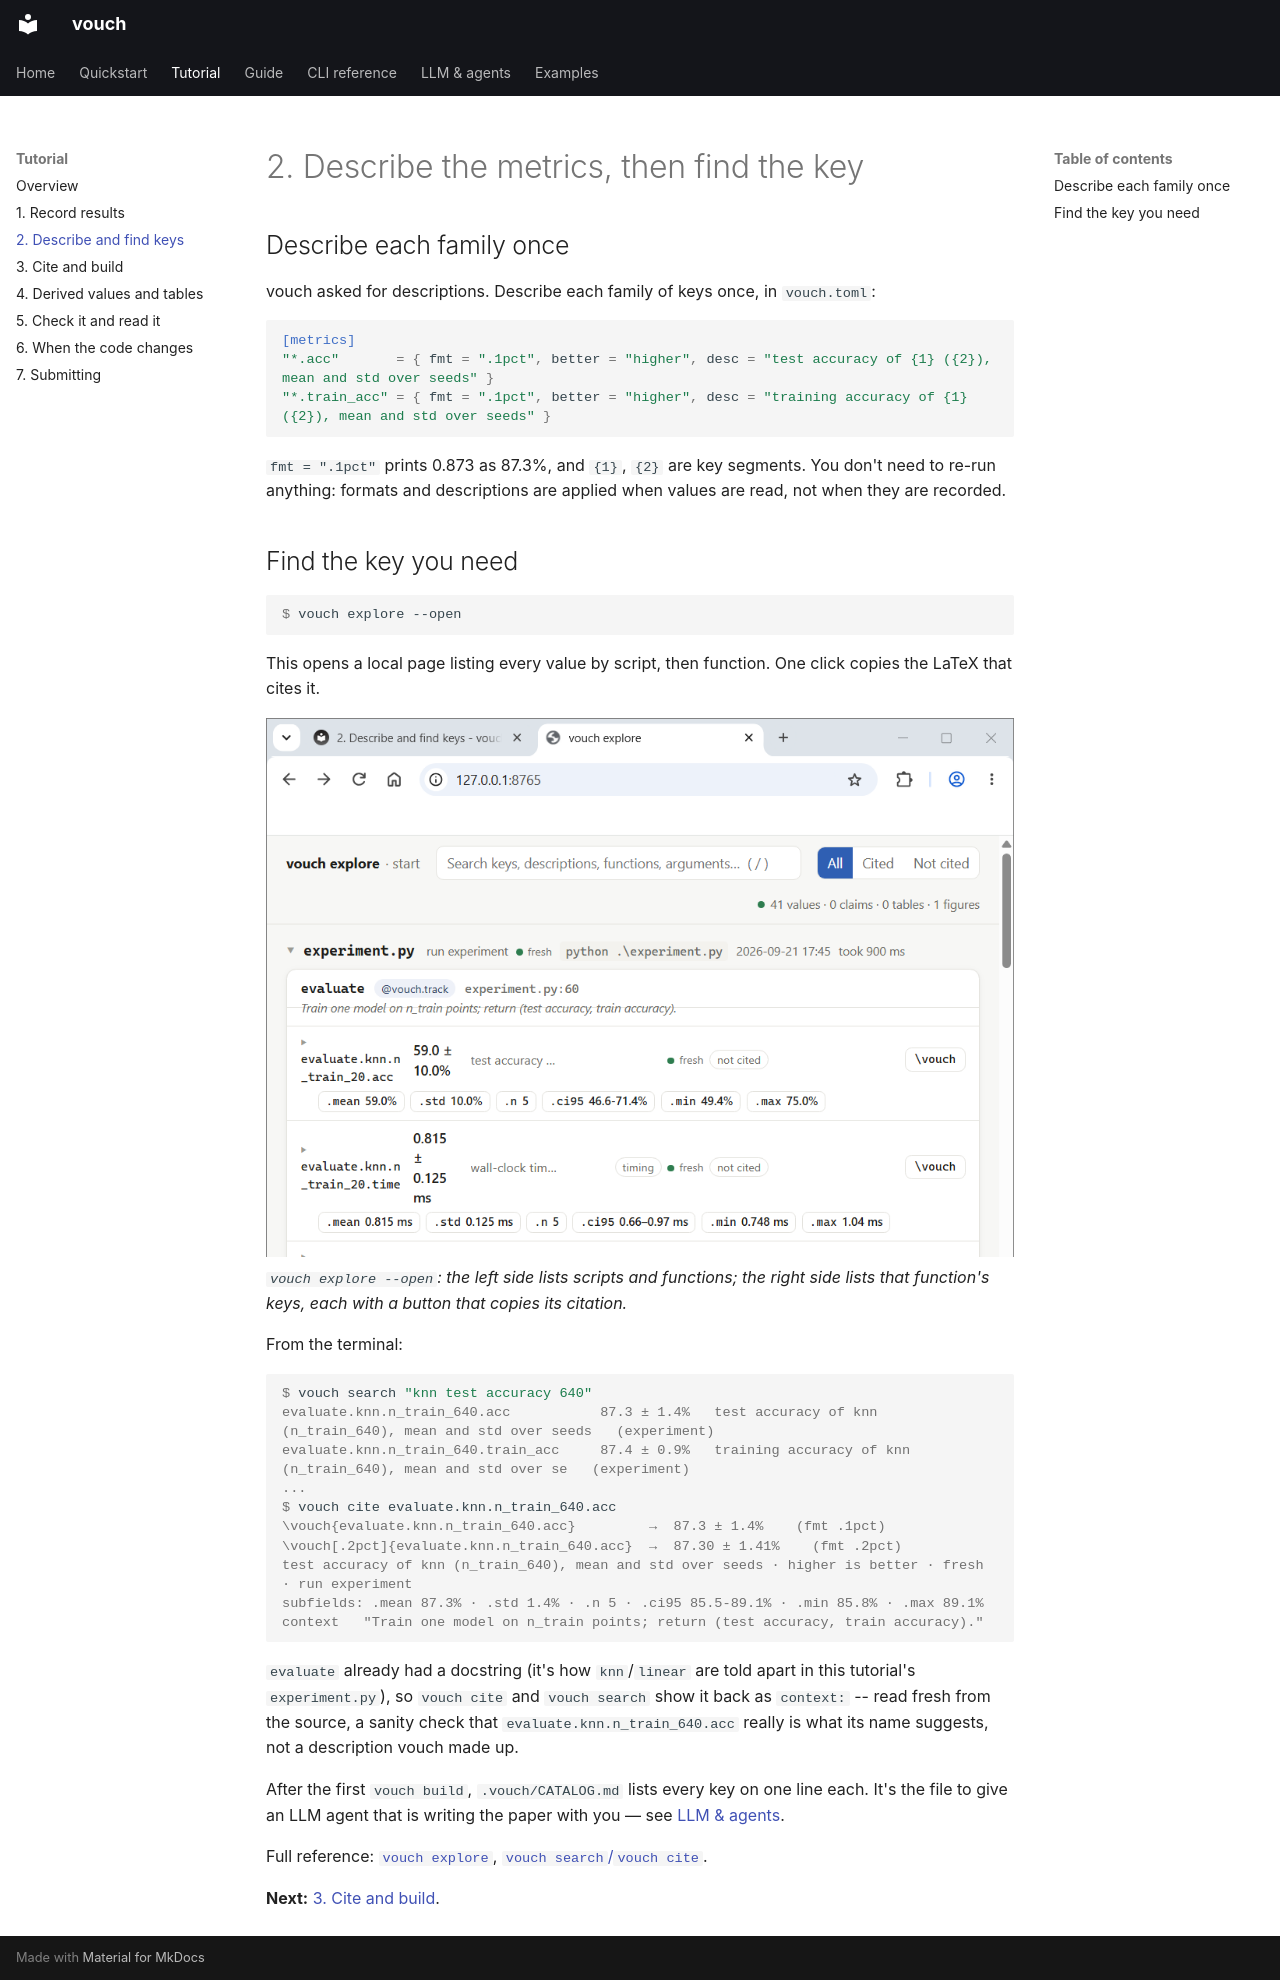

repository: dlfelps/vouch · page: tutorial/02-describe-and-find/index.html · generator: mkdocs

# 2. Describe the metrics, then find the key

<!-- kept in sync manually with examples/tutorial/README.md; update both -->

## Describe each family once

vouch asked for descriptions. Describe each family of keys once, in `vouch.toml`:

```toml
[metrics]
"*.acc"       = { fmt = ".1pct", better = "higher", desc = "test accuracy of {1} ({2}), mean and std over seeds" }
"*.train_acc" = { fmt = ".1pct", better = "higher", desc = "training accuracy of {1} ({2}), mean and std over seeds" }
```

`fmt = ".1pct"` prints 0.873 as 87.3%, and `{1}`, `{2}` are key segments. You
don't need to re-run anything: formats and descriptions are applied when values
are read, not when they are recorded.

## Find the key you need

```console
$ vouch explore --open
```

This opens a local page listing every value by script, then function. One click
copies the LaTeX that cites it.

![vouch explore browsing recorded values by script and function](../assets/images/2_explore.png)
*`vouch explore --open`: the left side lists scripts and functions; the right side
lists that function's keys, each with a button that copies its citation.*

From the terminal:

```console
$ vouch search "knn test accuracy 640"
evaluate.knn.n_train_640.acc           87.3 ± 1.4%   test accuracy of knn (n_train_640), mean and std over seeds   (experiment)
evaluate.knn.n_train_640.train_acc     87.4 ± 0.9%   training accuracy of knn (n_train_640), mean and std over se   (experiment)
...
$ vouch cite evaluate.knn.n_train_640.acc
\vouch{evaluate.knn.n_train_640.acc}         →  87.3 ± 1.4%    (fmt .1pct)
\vouch[.2pct]{evaluate.knn.n_train_640.acc}  →  87.30 ± 1.41%    (fmt .2pct)
test accuracy of knn (n_train_640), mean and std over seeds · higher is better · fresh · run experiment
subfields: .mean 87.3% · .std 1.4% · .n 5 · .ci95 85.5-89.1% · .min 85.8% · .max 89.1%
context   "Train one model on n_train points; return (test accuracy, train accuracy)."
```

`evaluate` already had a docstring (it's how `knn`/`linear` are told apart in
this tutorial's `experiment.py`), so `vouch cite` and `vouch search` show it
back as `context:` -- read fresh from the source, a sanity check that
`evaluate.knn.n_train_640.acc` really is what its name suggests, not a
description vouch made up.

After the first `vouch build`, `.vouch/CATALOG.md` lists every key on one line
each. It's the file to give an LLM agent that is writing the paper with you — see
[LLM & agents](../llm/index.md).

Full reference: [`vouch explore`](../cli/inspect.md), [`vouch search`/`vouch cite`](../cli/inspect.md).

**Next:** [3. Cite and build](03-cite-and-build.md).
